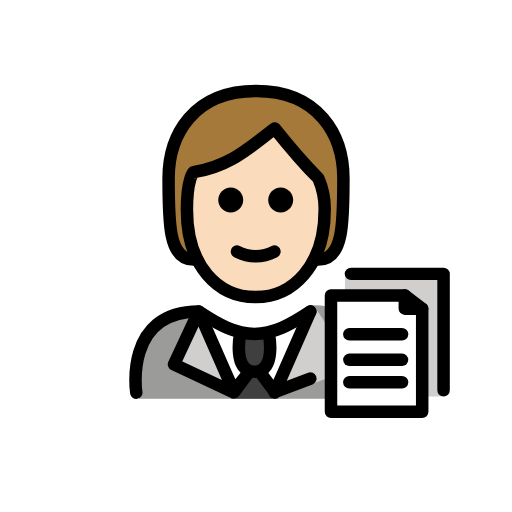
t = 0.00 s
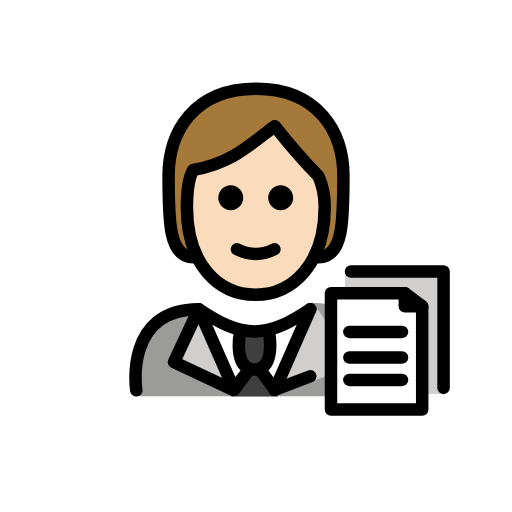
t = 0.48 s
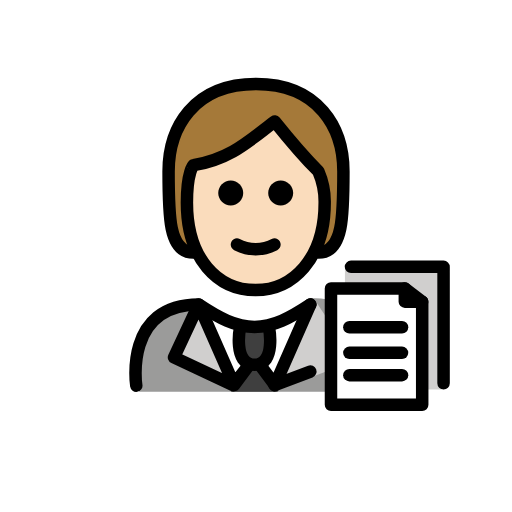
t = 1.43 s
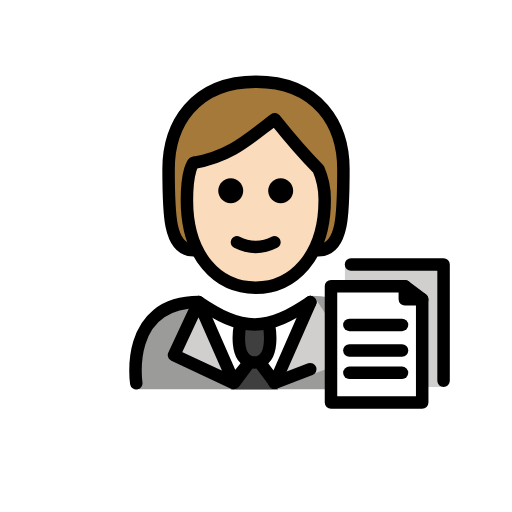
t = 1.90 s
t = 2.38 s: frame unchanged from t = 1.43 s, image omitted
t = 3.33 s: frame unchanged from t = 0.48 s, image omitted

The animated SVG that drew these frames (rendered in a browser with its animation timeline set to each time). Animation: 1 SMIL element (animateTransform=1); one cycle of 3.80 s, repeats indefinitely.

<?xml version='1.0' encoding='utf-8'?>
<svg xmlns="http://www.w3.org/2000/svg" id="emoji" viewBox="-5 -5 82 82" version="1.1" width="200" height="200" role="img">
  <title>OpenMoji: office worker: light skin tone</title><g><g id="color">
    <path fill="#9B9B9A" d="M17.298,58.8535c0,0-2-13.8,10-13.8c3.1918,2.1279,5.9264,3.5984,9,3.5921h-0.125 c3.0736,0.0063,5.3081-2.6642,8.5-4.7921c13.3136,0,10.9,15,10.9,15" />
    <polyline fill="#D0CFCE" points="36.6129,54.2067 39.0281,58.7515 45.4,44.1365 51.8574,53.9202 40.6996,58.0515" />
    <path fill="#FFFFFF" d="M38.507,57.7426c-0.5976,1.0349-4.8914,1.0349-5.489,0l-1.842-2.4101l-3.3864-8.7387l7.9729,2.7l7.573-2.7 l-3.2865,8.7387L38.507,57.7426z" />
    <path fill="#D0CFCE" d="M65.729,58.4861H50.2443V38.6837h15.2709c0.1181,0,0.2138,0.0957,0.2138,0.2138V58.4861z" />
    <path fill="#FFFFFF" d="M62.6179,60.9619H48.0103V42.0102h10.753c2.1288,0,3.8546,1.7257,3.8546,3.8545 C62.6179,45.8647,62.6179,60.9619,62.6179,60.9619z" />
    <path fill="#3F3F3F" d="M33.4552,48.5348c0,0-1.2063,6.0215,2.3073,6.0215s2.3073-6.0215,2.3073-6.0215" />
    <path fill="#3F3F3F" d="M35.0163,54.8799c0.3249-0.5627,1.137-0.5627,1.4619,0l1.1645,2.0171l1.8956,1.9831h-3.7911h-3.791 l1.8955-1.9831L35.0163,54.8799z" />
    <polyline fill="#D0CFCE" points="34.9121,54.5563 32.4969,57.8011 26.825,44.8861 22.8676,53.3698 32.3254,57.8011" />
  </g>
  <g id="hair">
    <path fill="#a57939" d="M26,36.5808c-4,0-4-6-4-13s4-14,14-14s14,7,14,14s0,13-4,13" />
  </g>
  <g id="skin">
    <path fill="#fadcbc" d="M24.9365,28.5808c0,9,4.9365,14,11,14c5.9365,0,11.0635-5,11.0635-14c0.0245-1.7187-0.3164-3.4229-1-5 c-3-3-7-8-7-8c-4,3-7,6-13,7.0005C26,22.5808,24.9365,23.58,24.9365,28.5808z" />
  </g>
  <g id="skin-shadow" />
  <g id="line">
    <polygon fill="none" stroke="#000000" stroke-linecap="round" stroke-linejoin="round" stroke-miterlimit="10" stroke-width="2" points="62.6179,60.9619 48.0103,60.9619 48.0103,42.3261 59.8355,42.3261 59.8355,44.4385 62.6179,44.4385" />
    <polyline fill="none" stroke="#000000" stroke-linecap="round" stroke-linejoin="round" stroke-miterlimit="10" stroke-width="2" points="51.2144,38.8631 66.0398,38.8631 66.0398,57.499" />
    <line x1="59.8355" x2="62.6179" y1="42.3261" y2="44.4385" fill="none" stroke="#000000" stroke-linecap="round" stroke-linejoin="round" stroke-miterlimit="10" stroke-width="2" />
    <line x1="50.9548" x2="59.3875" y1="48.5348" y2="48.5348" fill="none" stroke="#000000" stroke-linecap="round" stroke-linejoin="round" stroke-miterlimit="10" stroke-width="2" />
    <line x1="50.9548" x2="59.3875" y1="52.6312" y2="52.6312" fill="none" stroke="#000000" stroke-linecap="round" stroke-linejoin="round" stroke-miterlimit="10" stroke-width="2" />
    <line x1="50.9548" x2="59.3875" y1="56.2155" y2="56.2155" fill="none" stroke="#000000" stroke-linecap="round" stroke-linejoin="round" stroke-miterlimit="10" stroke-width="2" />
    <path fill="none" stroke="#000000" stroke-linecap="round" stroke-linejoin="round" stroke-miterlimit="10" stroke-width="2" d="M33.4552,48.5348c0,0-1.2063,6.0215,2.3073,6.0215s2.3073-6.0215,2.3073-6.0215" />
    <line x1="44.7" x2="38.9601" y1="55.6292" y2="57.8075" fill="none" stroke="#000000" stroke-linecap="round" stroke-linejoin="round" stroke-miterlimit="10" stroke-width="2" />
    <path fill="none" stroke="#000000" stroke-linecap="round" stroke-linejoin="round" stroke-miterlimit="10" stroke-width="2" d="M16.825,57.8861c0,0-2-13,10-13c3.1919,2.1279,5.9264,3.5984,9,3.5921H35.7c3.0736,0.0063,5.8081-1.4642,9-3.5921" />
    <polygon fill="none" stroke="#000000" stroke-linecap="round" stroke-linejoin="round" stroke-miterlimit="10" stroke-width="2" points="34.9121,54.5563 32.4969,57.8011 26.825,44.8861 22.8676,53.3698 32.3254,57.8011" />
    <polyline fill="none" stroke="#000000" stroke-linecap="round" stroke-linejoin="round" stroke-miterlimit="10" stroke-width="2" points="44.7,44.8861 39.0281,57.8011 36.6129,54.5563" />
    <path d="M41.9529,27.0468c0,1.1046-0.8954,2-2,2s-2-0.8954-2-2s0.8954-2,2-2C41.0573,25.0472,41.9525,25.9424,41.9529,27.0468" />
    <path d="M33.9529,27.0468c0,1.1046-0.8954,2-2,2s-2-0.8954-2-2s0.8954-2,2-2C33.0573,25.0472,33.9525,25.9424,33.9529,27.0468" />
    <path d="M35.9527,37.0492c-1.2005-0.0116-2.3813-0.3055-3.4472-0.8579c-0.494-0.247-0.6943-0.8477-0.4473-1.3418 c0.247-0.4941,0.8477-0.6943,1.3418-0.4473c1.5934,0.8593,3.5121,0.8593,5.1055,0c0.494-0.247,1.0947-0.0468,1.3418,0.4473 s0.0468,1.0947-0.4473,1.3418C38.3341,36.7437,37.1532,37.0376,35.9527,37.0492z" />
    <path fill="none" stroke="#000000" stroke-linecap="round" stroke-linejoin="round" stroke-width="2" d="M26,36.5808c-4,0-4-6-4-13 s4-14,14-14s14,7,14,14s0,13-4,13" />
    <path fill="none" stroke="#000000" stroke-linejoin="round" stroke-width="2" d="M24.9365,28.5808c0,9,4.9365,14,11,14 c5.9365,0,11.0635-5,11.0635-14c0.0245-1.7187-0.3164-3.4229-1-5c-3-3-7-8-7-8c-4,3-7,6-13,7.0005 C26,22.5808,24.9365,23.58,24.9365,28.5808z" />
  </g>
<animateTransform attributeName="transform" type="translate" values="0 0;0 -1.5;0 0" dur="3.8s" repeatCount="indefinite" /></g></svg>
